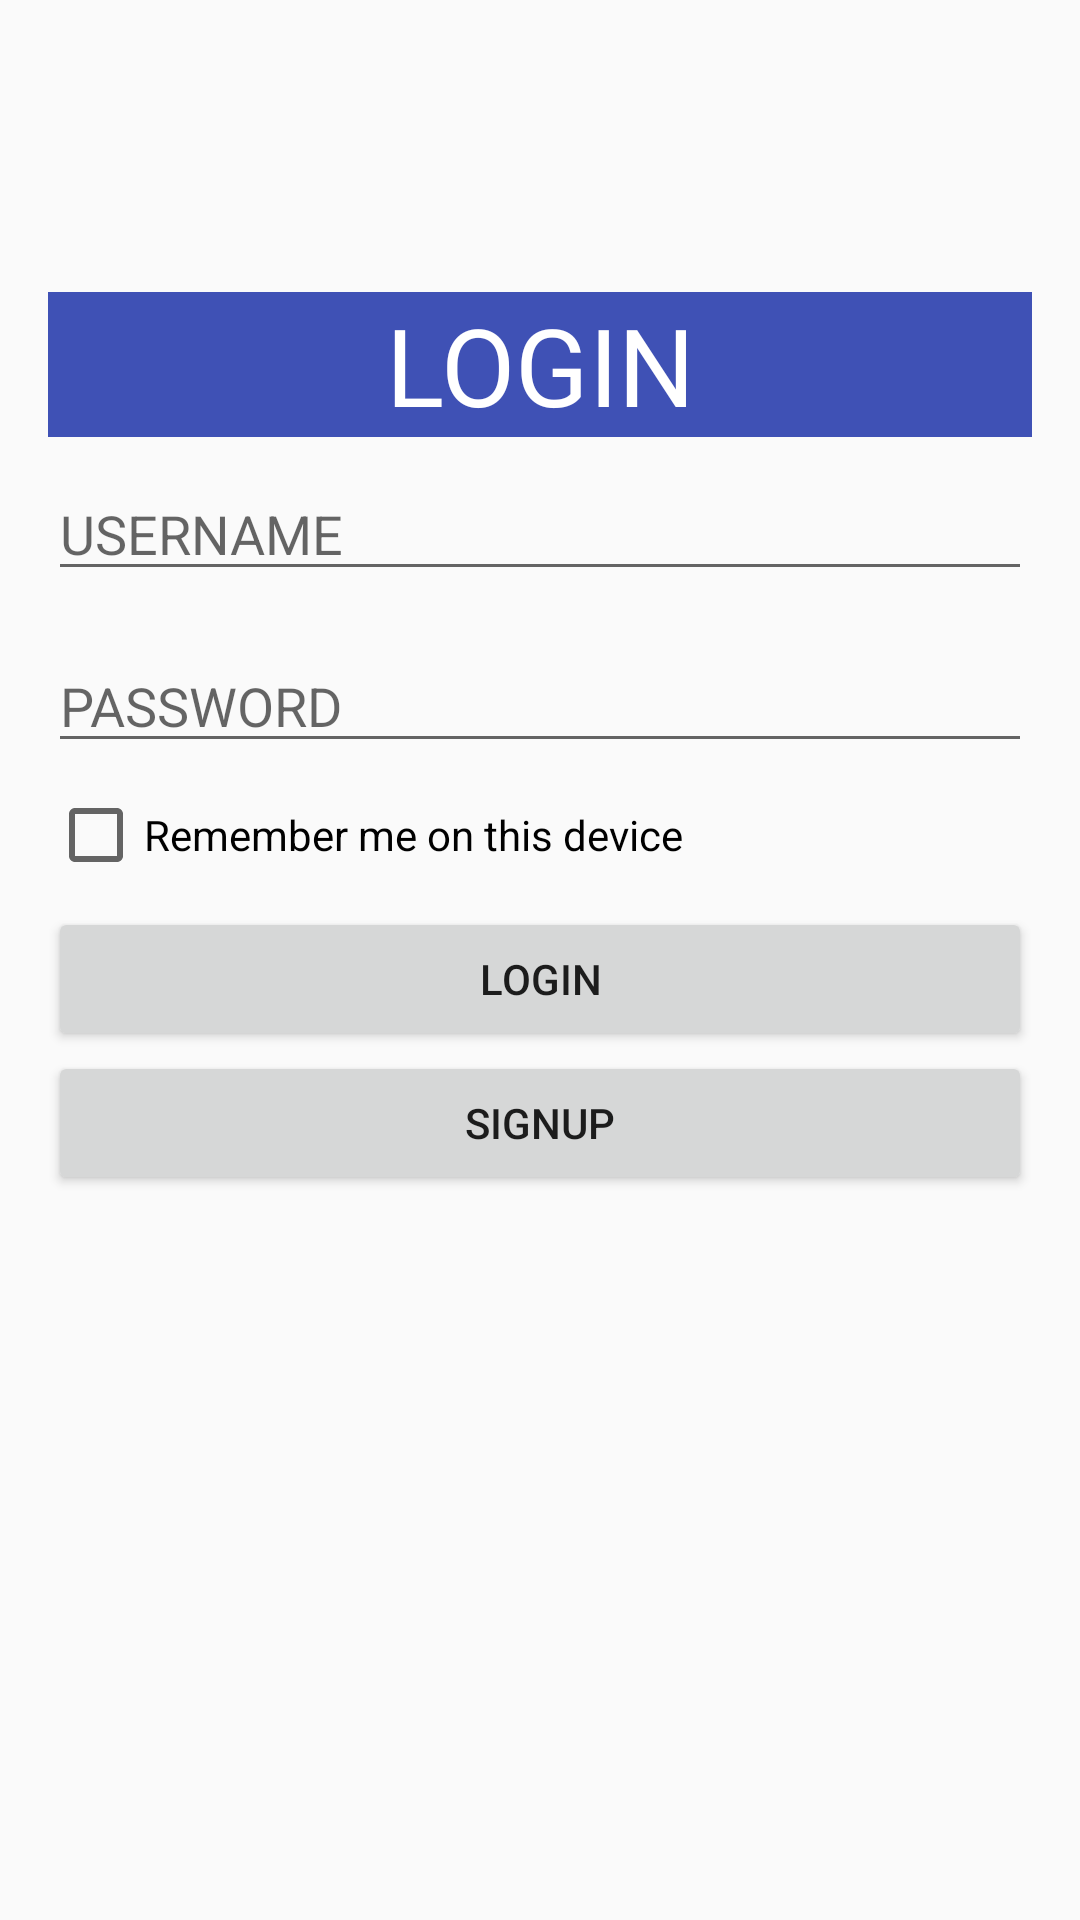

This screen was rendered from an Android layout file. Write that file and the resources it references.
<!-- AndroidManifest.xml: application theme AppTheme -->
<!-- res/layout/activity_login.xml -->
<?xml version="1.0" encoding="utf-8"?>
<android.support.constraint.ConstraintLayout xmlns:android="http://schemas.android.com/apk/res/android"
    xmlns:app="http://schemas.android.com/apk/res-auto"
    xmlns:tools="http://schemas.android.com/tools"
    android:layout_width="match_parent"
    android:layout_height="match_parent"
    tools:context="com.example.usuario.tasker.activities.LoginActivity"
    android:padding="16dp">

    <ScrollView
        android:layout_width="match_parent"
        android:layout_height="match_parent">

        <LinearLayout
            android:layout_width="match_parent"
            android:layout_height="wrap_content"
            android:orientation="vertical"
            android:layout_gravity="center_vertical">

            <TextView
                android:id="@+id/tv_login"
                android:layout_width="match_parent"
                android:layout_height="wrap_content"
                android:background="@color/colorPrimary"
                android:gravity="center"
                android:text="@string/login_text"
                android:textColor="@color/white_title"
                android:textSize="@dimen/titles" />

            <EditText
                android:id="@+id/et_username"
                android:layout_width="match_parent"
                android:layout_height="wrap_content"
                android:layout_marginTop="10dp"
                android:ems="10"
                android:hint="@string/username_hint"
                android:inputType="textPersonName" />

            <EditText
                android:id="@+id/et_password"
                android:layout_width="match_parent"
                android:layout_height="wrap_content"
                android:layout_marginTop="16dp"
                android:ems="10"
                android:hint="@string/password_hint"
                android:inputType="textPassword" />

            <CheckBox
                android:id="@+id/check_remember"
                android:layout_width="match_parent"
                android:layout_height="wrap_content"
                android:layout_marginTop="8dp"
                android:text="@string/remember_user" />

            <Button
                android:id="@+id/btn_login"
                android:layout_width="match_parent"
                android:layout_height="wrap_content"
                android:layout_marginTop="8dp"
                android:text="@string/login_text" />

            <Button
                android:id="@+id/btn_signup"
                android:layout_width="match_parent"
                android:layout_height="wrap_content"
                android:layout_marginBottom="144dp"
                android:text="SIGNUP"/>
        </LinearLayout>
    </ScrollView>


</android.support.constraint.ConstraintLayout>
<!-- resources referenced by this layout -->
<resources>
  <color name="colorPrimary">#3F51B5</color>
  <color name="white_title">#ffffff</color>
  <dimen name="titles">36sp</dimen>
  <string name="login_text">LOGIN</string>
  <string name="password_hint">PASSWORD</string>
  <string name="remember_user">Remember me on this device</string>
  <string name="username_hint">USERNAME</string>
  <style name="AppTheme" parent="Theme.AppCompat.Light.NoActionBar">
          
          <item name="colorPrimary">@color/colorPrimary</item>
          <item name="colorPrimaryDark">@color/colorPrimaryDark</item>
          <item name="colorAccent">@color/colorAccent</item>
      </style>
  <color name="colorPrimaryDark">#303F9F</color>
  <color name="colorAccent">#FF4081</color>
</resources>
